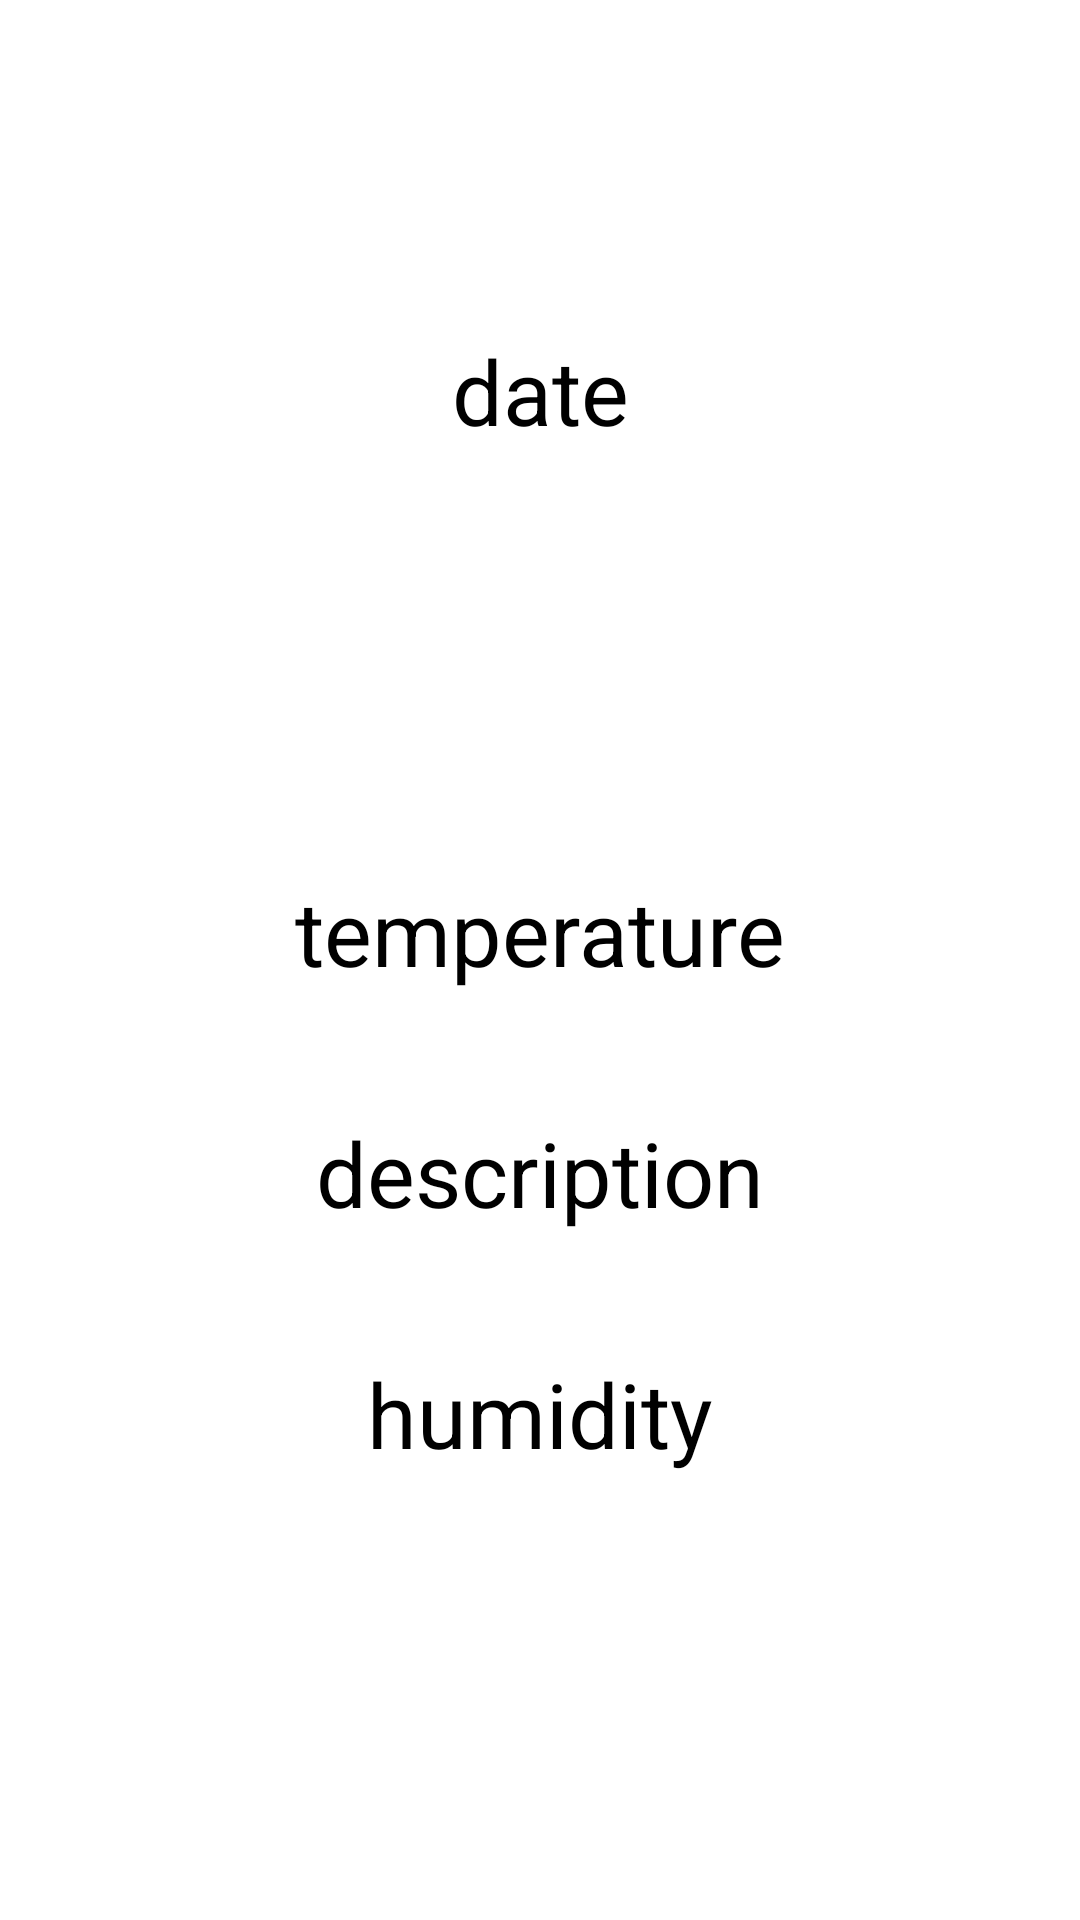

The Android layout XML behind this screen, and the referenced resources:
<!-- AndroidManifest.xml: application theme Theme.WeatherApp -->
<!-- res/layout/activity_detail.xml -->
<?xml version="1.0" encoding="utf-8"?>
<LinearLayout xmlns:android="http://schemas.android.com/apk/res/android"
xmlns:app="http://schemas.android.com/apk/res-auto"
xmlns:tools="http://schemas.android.com/tools"
android:id="@+id/main"
android:layout_width="match_parent"
android:layout_height="match_parent"
android:orientation="vertical"
tools:context=".Detail">

    <TextView
        android:layout_width="match_parent"
        android:layout_height="70dp"
        android:background="?attr/colorPrimary"
        android:gravity="left|bottom"
        android:text="Detail View"
        android:textColor="#ffffff"
        android:textSize="20sp" />
<TextView
    android:layout_width="match_parent"
    android:layout_height="wrap_content"
    android:id="@+id/txtDate2"
    android:gravity="center"
    android:text="date"
    android:textSize="30sp"
    android:layout_marginTop="40dp"/>

<ImageView
    android:id="@+id/imgIcon2"
    android:layout_width="match_parent"
    android:layout_height="wrap_content"
    android:gravity="center"
    android:layout_margin="50dp"
    android:src="@drawable/pic_01d"/>

<TextView
    android:layout_width="match_parent"
    android:layout_height="wrap_content"
    android:id="@+id/txtTemp2"
    android:gravity="center"
    android:text="temperature"
    android:textSize="30sp"
    android:layout_marginTop="40dp"/>

<TextView
    android:layout_width="match_parent"
    android:layout_height="wrap_content"
    android:id="@+id/txtDes2"
    android:gravity="center"
    android:text="description"
    android:textSize="30sp"
    android:layout_marginTop="40dp"/>

<TextView
    android:layout_width="match_parent"
    android:layout_height="wrap_content"
    android:id="@+id/txtHumidity2"
    android:gravity="center"
    android:text="humidity"
    android:textSize="30sp"
    android:layout_marginTop="40dp"/>

</LinearLayout>
<!-- resources referenced by this layout -->
<resources>

</resources>
